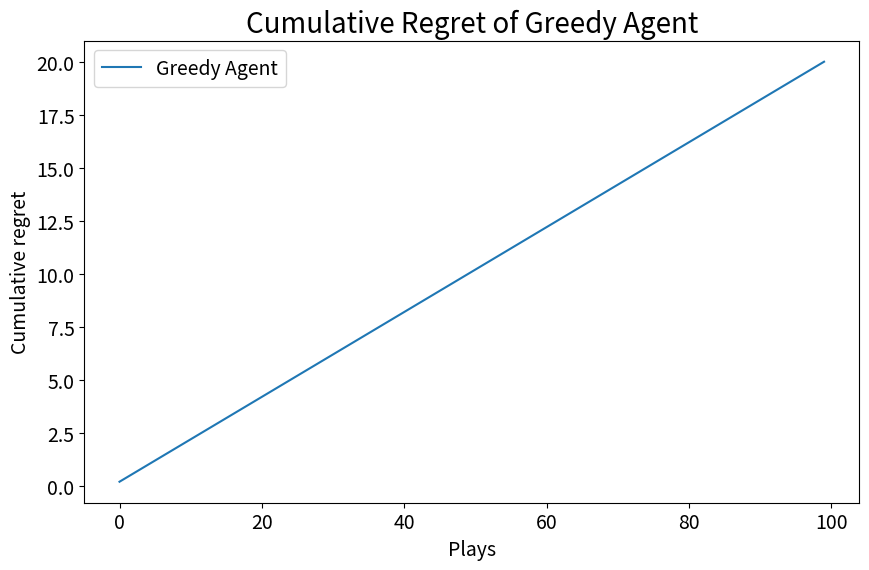

This chart was generated by the following Python code: (Note: this script raises an exception after producing the figure.)
import numpy as np
import random

class Greedy():
    '''Greedy agent that always exploits the best estimated value.'''
    
    def __init__(self, reward_fn=None, delta=0.2):
        self.reward_fn = reward_fn if reward_fn is not None else self._default_reward_fn
        self.delta = delta
        
        self.nb_plays = [0, 0]
        
        #step number
        self.t = 0
        
        self.cumul_regret = []
        
        # average rewards for each arm
        self.values = [0.0, 0.0]
    
    def getNextAction(self):
        """Greedy: always exploit the best estimated value."""

        self.t += 1

        # choose action: 
        if self.values[0] > self.values[1]:
            action = 0
        elif self.values[1] > self.values[0]:
            action = 1
        else:
            action = random.choice([0, 1])

        # observe reward 
        reward = self.reward_fn(action)
        self.nb_plays[action] += 1
        n = self.nb_plays[action]
        # incremental mean update
        self.values[action] += (reward - self.values[action]) / n

        # regret: assume arm 0 optimal with gap delta
        step_regret = 0 if action == 0 else self.delta

        if self.t > 1:
            self.cumul_regret.append(self.cumul_regret[-1] + step_regret)
        else:
            self.cumul_regret.append(step_regret)

        return action
    
    def _default_reward_fn(self, arm_played):
        win_rate = [0.6, 0.4]
        pull = np.random.rand()
        if arm_played == 0 and pull < win_rate[0]:
            return 1
        elif arm_played == 1 and pull < win_rate[1]:
            return 1
        return 0

    def getReward(self, arm_played):
        return self.reward_fn(arm_played)


def main():
    import matplotlib.pyplot as plt
    
    '''Runs a  Greedy agent for 100 plays'''
    agent = Greedy()
    
    for _ in range(100):
        agent.getNextAction()
    
    plt.figure(figsize=(10, 6))
    plt.plot(agent.cumul_regret, label="Greedy Agent")
    plt.xlabel("Plays", fontsize=14)
    plt.ylabel("Cumulative regret", fontsize=14)
    plt.xticks(fontsize=14)
    plt.yticks(fontsize=14)
    plt.legend(fontsize=14)
    plt.title("Cumulative Regret of Greedy Agent", fontsize=20)
    from pathlib import Path
    base_dir = Path(__file__).resolve().parent.parent
    out_file = base_dir / "figs" / "Greedy_cumul_regret.png"
    out_file.parent.mkdir(parents=True, exist_ok=True)
    plt.savefig(out_file)
    plt.show()


if __name__ == "__main__":
    main()
